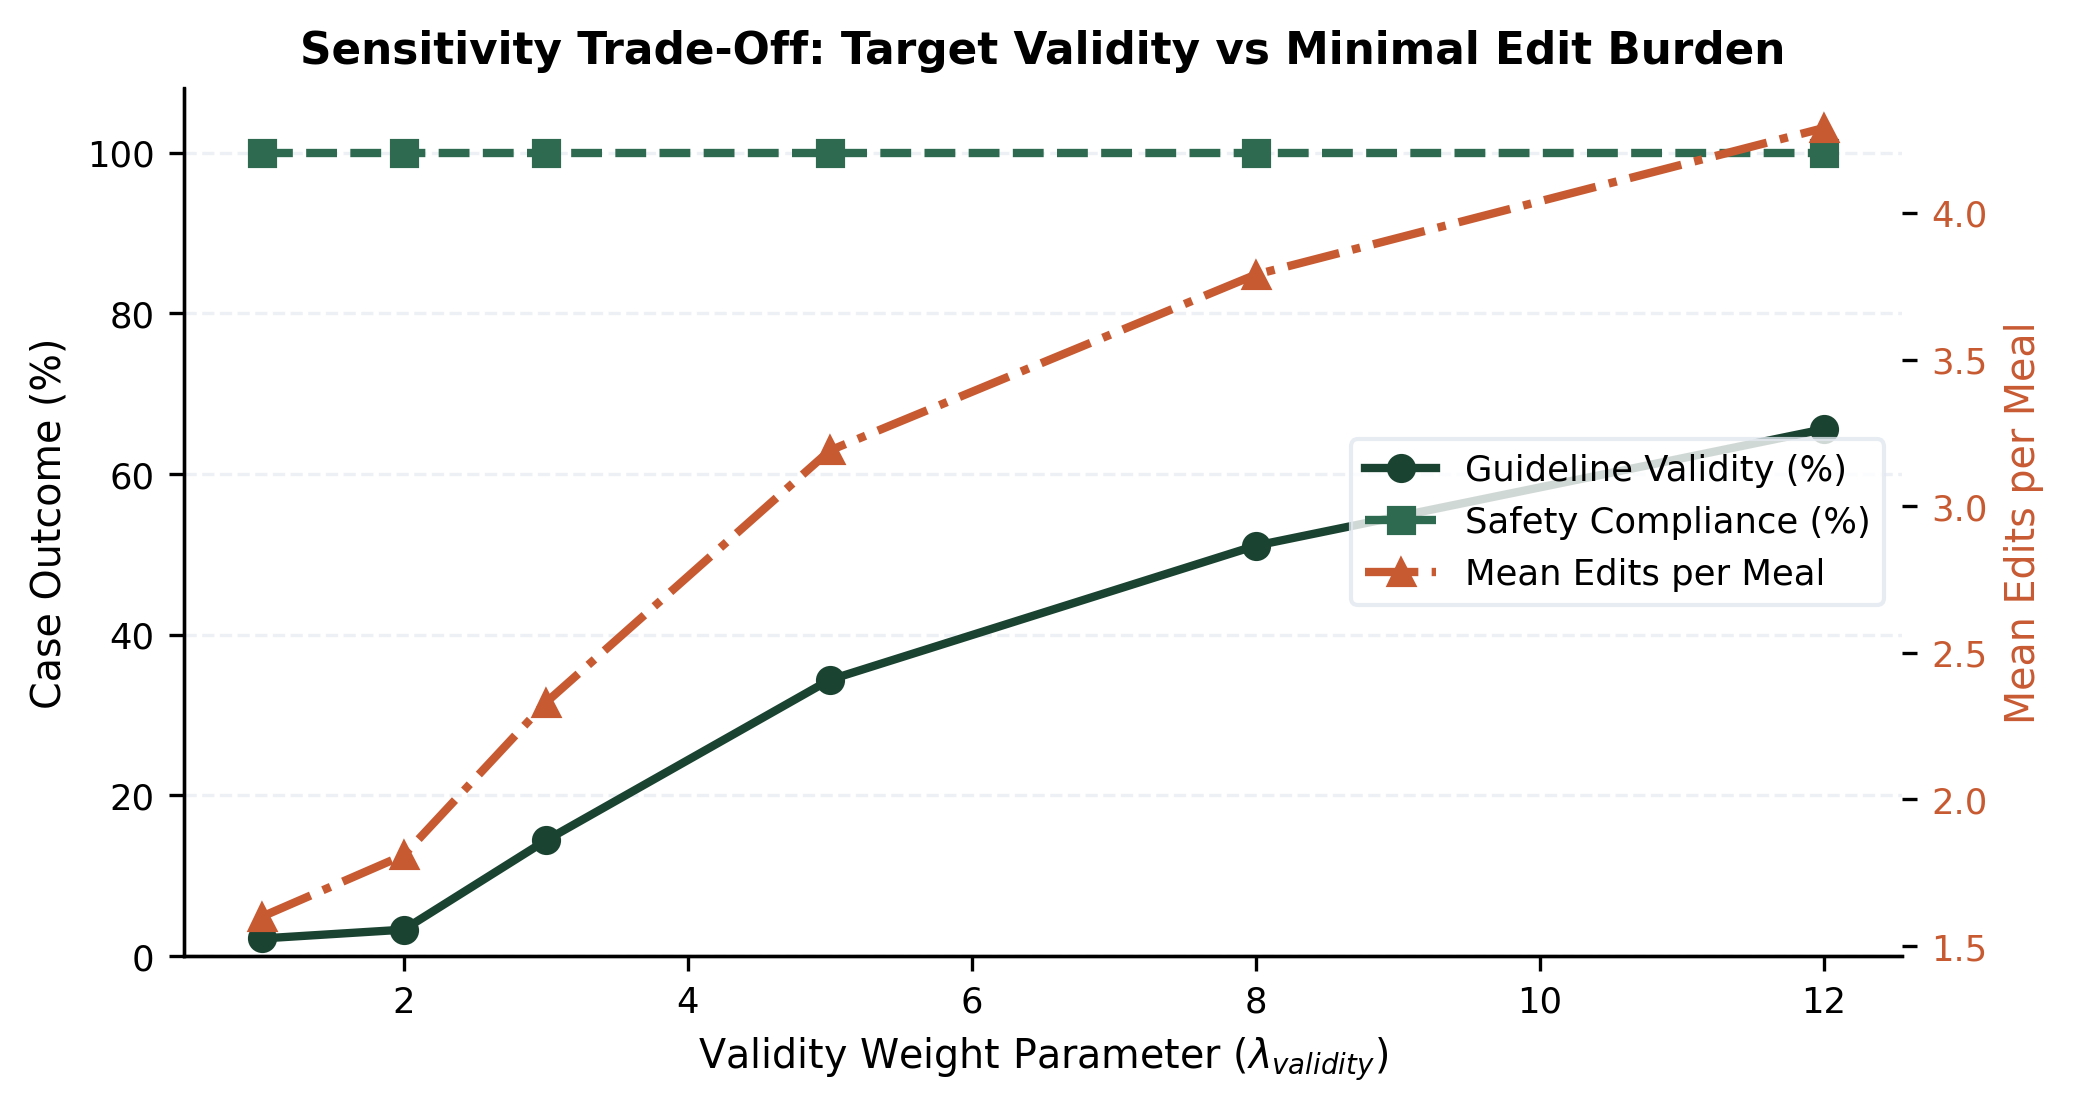

The table this chart was drawn from, first rows:
Lambda_Validity, Validity_Rate_Pct, Safety_Rate_Pct, Edits_Per_Meal
1.0, 2.2, 100.0, 1.6
2.0, 3.3, 100.0, 1.81
3.0, 14.4, 100.0, 2.33
5.0, 34.4, 100.0, 3.19
8.0, 51.1, 100.0, 3.79
12.0, 65.6, 100.0, 4.29
